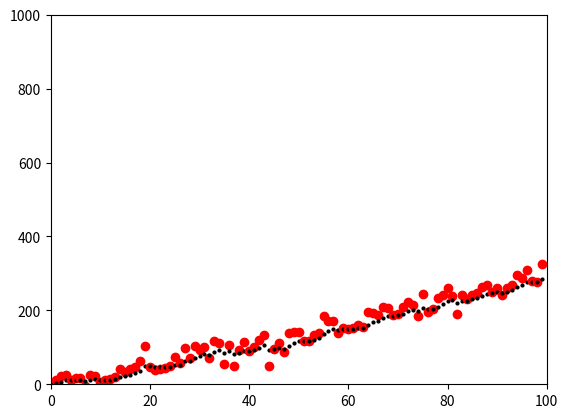

Source code (Python):
import numpy as np
import matplotlib.pyplot as plt


def initPlot(N):
	plt.ion()
	fig = plt.figure()
	ax = fig.add_subplot(1, 1, 1)
	ax.axis([0, N, 0, 1000])
	return ax


if __name__ == '__main__':
	x0 = 0 # m
	v0 = 20 # m s-1
	a0 = 2 # m s-2
	sx = 5 # m s-1
	sxm = 20 # m s-1
	sv = 1 # m s-2
	sa = 0.1 # m s-1
	dt = 0.1 # s
	Nm = 100
	ex = np.random.normal(0, sxm, Nm)
	ev = np.random.normal(0, sv, Nm)
	xPre = np.matrix([[x0], [v0]])
	PPre = np.matrix([[sx, 0], [0, sv]])
	F = np.matrix([[1, dt], [0, dt]])
	G = np.matrix([[dt ** 2 / 2], [dt]])
	Q = np.matrix([[dt ** 4 / 4, dt ** 3 / 2], [dt ** 3 / 2, dt ** 2]]) * sa
	H = np.matrix([1, 0])
	R = np.matrix([sxm])
	z = x0
	ax = initPlot(Nm)
	x = xPre
	P = PPre
	for i in range(Nm):   
		z = x0 + v0 * (i + 1) * dt + a0 * ((i + 1) * dt) ** 2 / 2 + ex[i]
		x = F * x + G * a0
		P = F * P * F.T + Q
		K = P * H.T * (H * P * H.T + R).I
		e = z - H * x
		x = x + K * e
		ax.plot(i, z, 'ro')
		ax.plot(i, x[0], 'ko', ms=2)
		plt.draw()
	plt.show()
